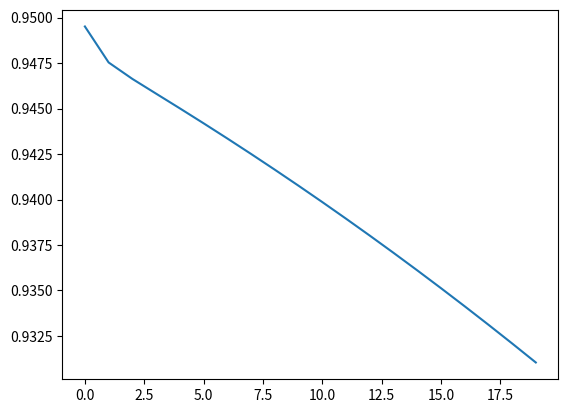

The script that saved this image:
# -*- coding: utf-8 -*-
"""
Created on Wed Feb 20 17:32:02 2019

[redacted]
"""
import numpy as np
import matplotlib.pyplot as plt

def sigmoid(x,derivative=False):
    if(not derivative):
        return 1/(1+np.exp(-x))
    else:
        return np.exp(x)/((np.exp(x) + 1 )**2)

def softmax(Y):
    Y = np.array(list(map(lambda x: np.exp(x),Y)))
    Y = np.array(list(map(lambda x: x/sum(Y),Y)))    
    return Y

def relu(x,derivative=False):
    if(not derivative):
        if(x<=0):
            return 0
        else:
            return x

def crossentropy(prediction,desired):
    return -sum(np.multiply(desired,np.log(prediction)))[0]


class Layer:
    def __init__(self,nodes,activation=sigmoid):
        self.nodes = nodes    
        self.transferFunc = activation
        
    def initialize(self):
        self.weights = np.random.rand(self.nodes,self.prevNodes)
        self.bias = np.random.rand(self.nodes,1)
        #ai
        self.preActivation = np.zeros((self.nodes,1))
        #hi
        self.activation = np.zeros((self.nodes,1))
        
        #BackPropvar
        self.gradUptoThisLayer = np.zeros((self.nodes,1))
        self.gradToSendBack = np.zeros((self.prevNodes,1))
        
    def getWeightsandBias(self):
        return self.weights,self.bias
    
    def updateWeightsAndBias(self,learningRate):
        self.weights -= learningRate*self.weightGrad
        self.bias -= learningRate*self.biasGrad

    def getActivation(self):
        return self.activation
    
    def forward(self,prevLayer):
        x = prevLayer.getActivation()
        
        self.preActivation = np.add(np.matmul(self.weights,x),self.bias)
        self.activation = self.transferFunc(self.preActivation)
        


    def backProp(self,prevLayer,nextLayer,learningRate=1):
        if(self.transferFunc == sigmoid):
            temp = sigmoid(self.preActivation,derivative=True)
            self.gradUptoThisLayer = np.multiply(nextLayer.gradToSendBack,temp)
                
        self.gradToSendBack = np.matmul(np.transpose(self.weights),self.gradUptoThisLayer)
        self.weightGrad = np.matmul(self.gradUptoThisLayer,np.transpose(prevLayer.activation))
        self.biasGrad = self.gradUptoThisLayer
        
        self.updateWeightsAndBias(learningRate)
        
    def backPropForLastLayer(self,prediction,desired,prevLayer,learningRate=1):
        if(self.transferFunc == softmax):
           
            self.gradUptoThisLayer = np.subtract(prediction,desired)
            
            self.gradToSendBack = np.matmul(np.transpose(self.weights),self.gradUptoThisLayer)

            self.weightGrad = np.matmul(self.gradUptoThisLayer,np.transpose(prevLayer.activation))
            self.biasGrad = self.gradUptoThisLayer
            
            self.updateWeightsAndBias(learningRate)


class Input:
    def __init__(self,nodes):
        self.nodes = nodes
        self.activation = np.zeros((nodes,1))
        
    def forward(self,x):
        self.activation = x

        
    def getActivation(self):
        return self.activation


class Model:
    def __init__(self,learningRate=0.2,lossFunction = crossentropy):
        self.layerList = []
        self.learningRate = learningRate
        self.lossFunction = lossFunction
    
    def add(self,layer):
        if(len(self.layerList)):
            layer.prevNodes = self.layerList[-1].nodes
            layer.initialize()
            
        self.layerList.append(layer)
    
    def feedForward(self,x):
        self.layerList[0].forward(x)
        for i in range(1,len(self.layerList)):
            j = i-1
            prevLayer = self.layerList[j]
            self.layerList[i].forward(prevLayer)
        return self.layerList[-1].activation
     
    def backPropagate(self,prediction,desired):
        
        self.layerList[-1].backPropForLastLayer(prediction,desired,self.layerList[-2],self.learningRate)
        
        for i in range(len(self.layerList)-2,0,-1):
            nextLayer = self.layerList[i+1]
            prevLayer = self.layerList[i-1]
            
            self.layerList[i].backProp(prevLayer,nextLayer,self.learningRate)
        
        
        
        
        
#prediction = self.feedForward(x)

    def fitOnOne(self,x,desired):
        x = np.transpose(np.array([x]))
        desired = np.transpose(np.array([desired]))
        
        prediction = self.feedForward(x)
        loss = self.lossFunction(prediction,desired)
        self.backPropagate(prediction,desired)
        return loss
    
    def evaluateOnOne(self,x,desired):
        x = np.transpose(np.array([x]))
        desired = np.transpose(np.array([desired]))
        
        prediction = self.feedForward(x)
        loss = self.lossFunction(prediction,desired)
        
        return loss
    
    def fitOnBatch(self,Xs,Ys):
        sumLoss = 0
        count = 0
        for x,y in zip(Xs,Ys):
            loss = self.fitOnOne(x,y)
            sumLoss += loss
            count+=1
            
        return sumLoss/count
    
    def evaluateOnBatch(self,Xs,Ys):
        sumLoss = 0
        count = 0
        for x,y in zip(Xs,Ys):
            loss = self.evaluateOnOne(x,y)
            sumLoss += loss
            count+=1
            
        return sumLoss/count
    
    
    def fit(self,xTrain,yTrain,epochs,validationData=None):

        history = {}
        lossData = []
        valLossData = []
        for i in range(epochs):
            
            loss = self.fitOnBatch(xTrain,yTrain)
            lossData.append(loss)
            print("\n\n ____________ Epoch {} _______________".format(i))
            print("\n Loss = {}".format(loss))
            
            
            
            if(validationData):
                valLoss = self.evaluateOnBatch(validationData[0],validationData[1])
                valLossData.append(valLoss)
                print("\n Validation Loss = {}".format(valLoss))
                
        
        history['loss'] = np.array(lossData)
        history['valLoss'] = np.array(valLossData)
        
        return history
                

if(__name__=="__main__"):


    model = Model(learningRate=0.2)
    model.add(Input(2))
    model.add(Layer(5))
    model.add(Layer(5))
    model.add(Layer(5))
    model.add(Layer(2,activation=softmax))
    
    X = np.array([
         [0.1,0.1],
         [0.2,0.2],
         [0.3,0.3]
    ])
        
    Y = np.array([
         [1,0],
         [0,1],
         [1,0]
    ])
    
    
    
    
        
    history = model.fit(X,Y,epochs=20)
    
    plt.plot(history['loss'])
    plt.show()
    
